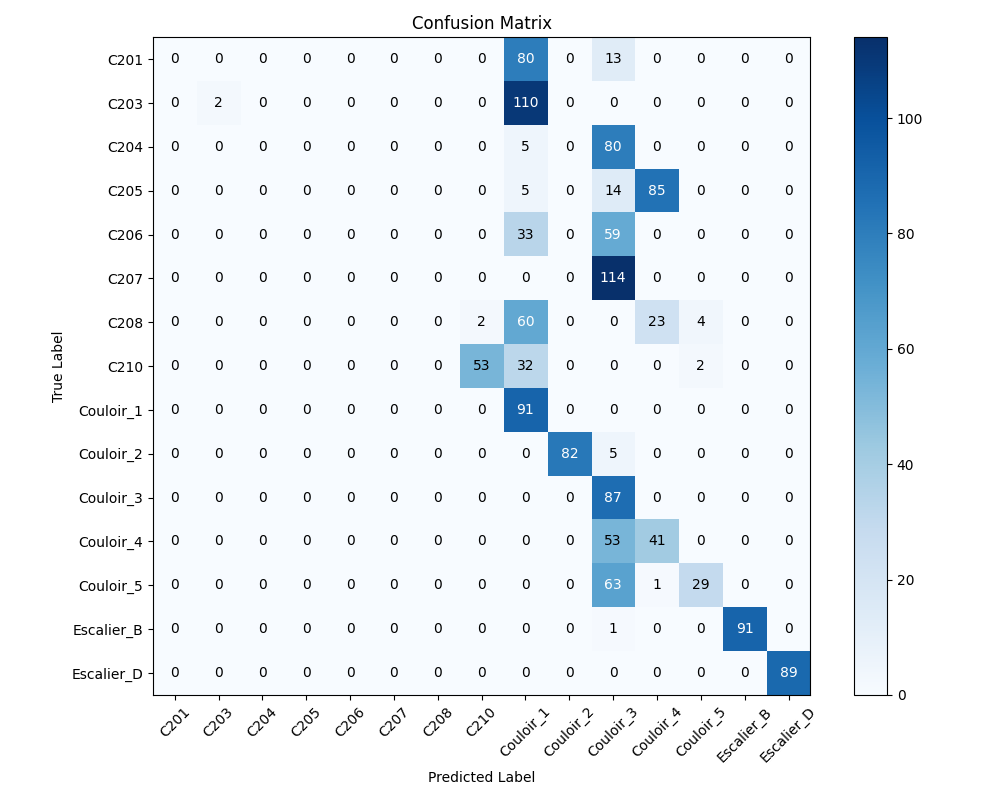

The table this chart was drawn from, first rows:
, C201, C203, C204, C205, C206, C207, C208, C210, Couloir_1, Couloir_2, Couloir_3, Couloir_4, Couloir_5, Escalier_B, Escalier_D
C201, 0, 0, 0, 0, 0, 0, 0, 0, 80, 0, 13, 0, 0, 0, 0
C203, 0, 2, 0, 0, 0, 0, 0, 0, 110, 0, 0, 0, 0, 0, 0
C204, 0, 0, 0, 0, 0, 0, 0, 0, 5, 0, 80, 0, 0, 0, 0
C205, 0, 0, 0, 0, 0, 0, 0, 0, 5, 0, 14, 85, 0, 0, 0
C206, 0, 0, 0, 0, 0, 0, 0, 0, 33, 0, 59, 0, 0, 0, 0
C207, 0, 0, 0, 0, 0, 0, 0, 0, 0, 0, 114, 0, 0, 0, 0
C208, 0, 0, 0, 0, 0, 0, 0, 2, 60, 0, 0, 23, 4, 0, 0
C210, 0, 0, 0, 0, 0, 0, 0, 53, 32, 0, 0, 0, 2, 0, 0
Couloir_1, 0, 0, 0, 0, 0, 0, 0, 0, 91, 0, 0, 0, 0, 0, 0
Couloir_2, 0, 0, 0, 0, 0, 0, 0, 0, 0, 82, 5, 0, 0, 0, 0
Couloir_3, 0, 0, 0, 0, 0, 0, 0, 0, 0, 0, 87, 0, 0, 0, 0
Couloir_4, 0, 0, 0, 0, 0, 0, 0, 0, 0, 0, 53, 41, 0, 0, 0
Couloir_5, 0, 0, 0, 0, 0, 0, 0, 0, 0, 0, 63, 1, 29, 0, 0
Escalier_B, 0, 0, 0, 0, 0, 0, 0, 0, 0, 0, 1, 0, 0, 91, 0
Escalier_D, 0, 0, 0, 0, 0, 0, 0, 0, 0, 0, 0, 0, 0, 0, 89
